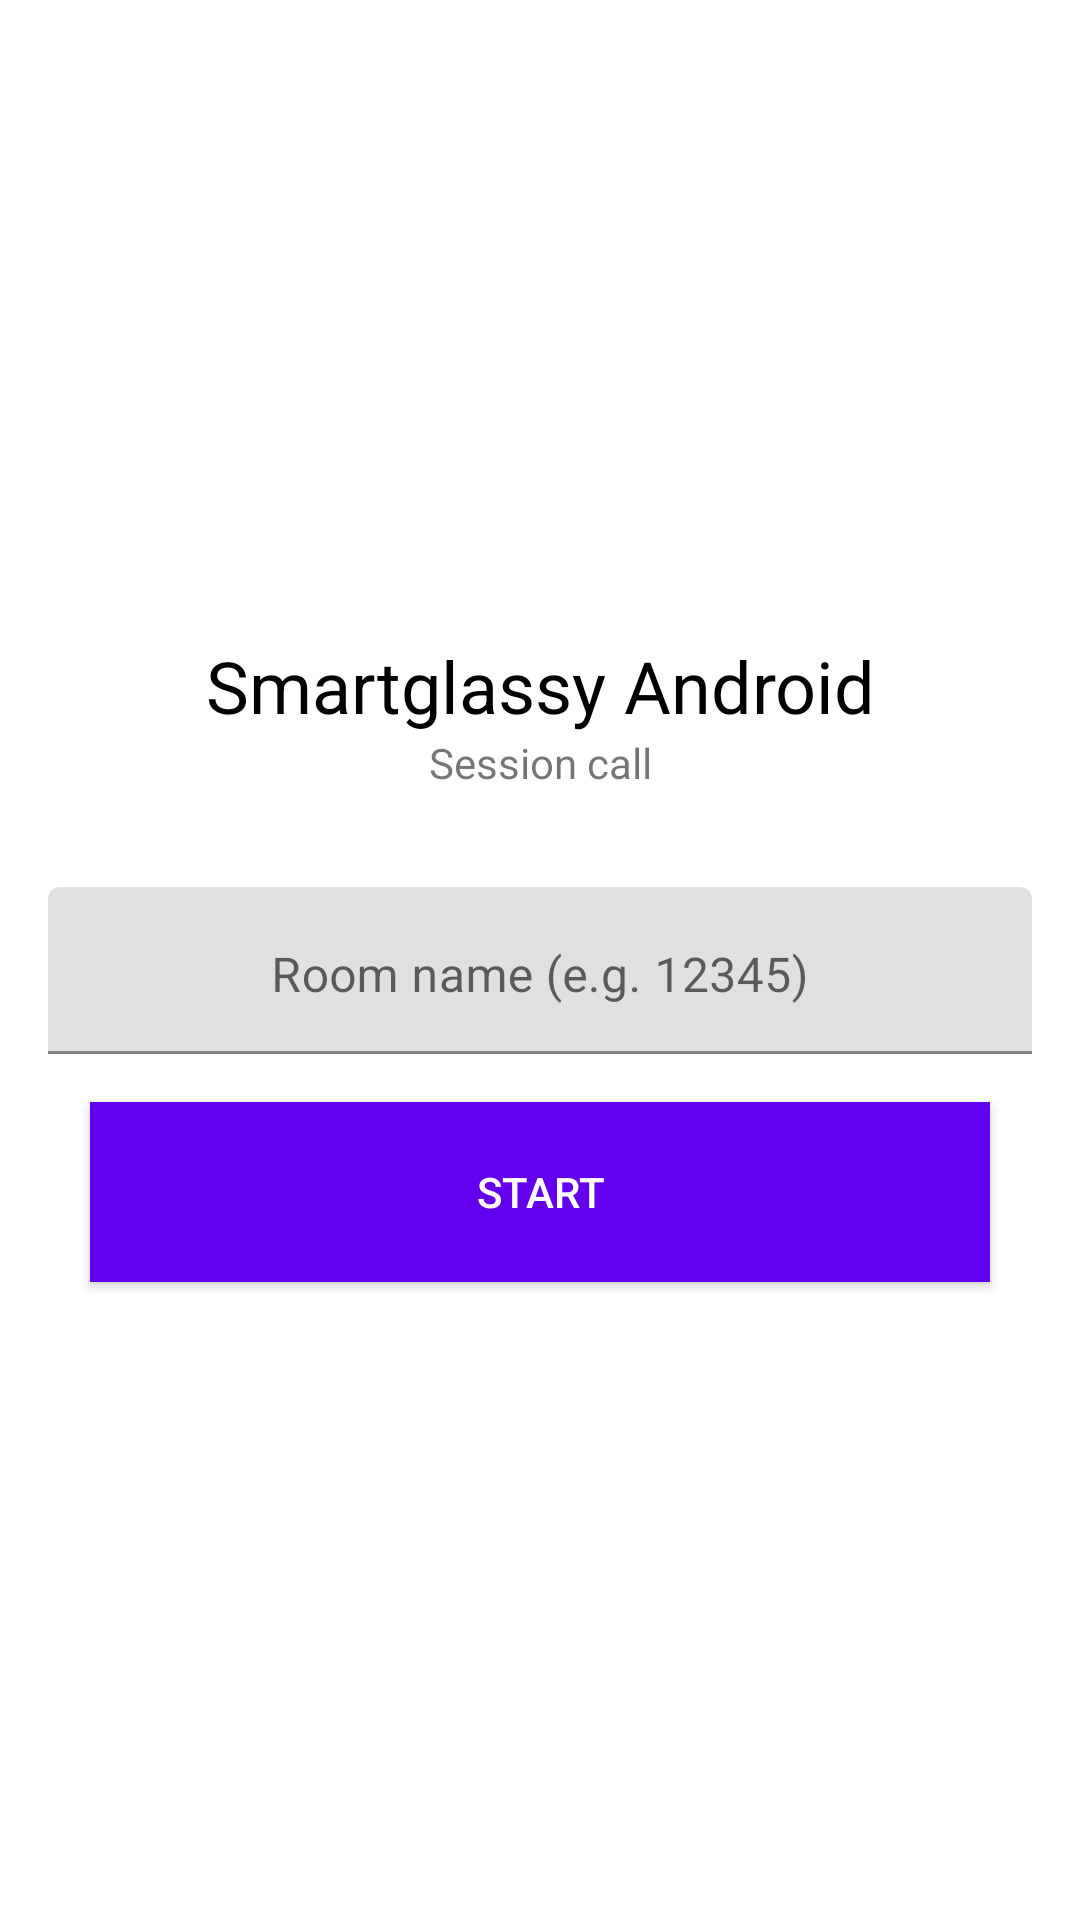

Write the Android layout XML for this screen, with the resource values it uses.
<!-- AndroidManifest.xml: application theme Theme.SmartglassyAndroidApp -->
<!-- res/layout/activity_main.xml -->
<?xml version="1.0" encoding="utf-8"?>
<LinearLayout xmlns:android="http://schemas.android.com/apk/res/android"
    android:layout_width="match_parent"
    android:layout_height="match_parent"
    android:layout_margin="@dimen/default_margin"
    android:gravity="center"
    android:orientation="vertical">

    <TextView
        android:id="@+id/tv_main_title"
        android:layout_width="match_parent"
        android:layout_height="wrap_content"
        android:gravity="center"
        android:text="@string/act_main_title"
        android:textAppearance="@style/TextAppearance.AppCompat.Large"
        android:textColor="@android:color/black"
        android:textSize="24sp" />

    <TextView
        android:id="@+id/tv_main_subtitle"
        android:layout_width="match_parent"
        android:layout_height="wrap_content"
        android:layout_marginBottom="16dp"
        android:text="@string/act_main_subtitle"
        android:textAlignment="center" />

    <com.google.android.material.textfield.TextInputLayout
        android:layout_width="match_parent"
        android:layout_height="wrap_content">

        <com.google.android.material.textfield.TextInputEditText
            android:id="@+id/et_room"
            android:layout_width="match_parent"
            android:layout_height="wrap_content"
            android:layout_margin="16dp"
            android:hint="@string/act_main_room_name"
            android:singleLine="true"
            android:textAlignment="center"
            android:gravity="center_horizontal"
            android:focusable="true"
            android:focusableInTouchMode="true" />
    </com.google.android.material.textfield.TextInputLayout>

    <Button
        android:id="@+id/btn_start"
        style="@android:style/Widget.DeviceDefault.Light.Button.Toggle"
        android:layout_width="300dp"
        android:layout_height="60dp"
        android:background="@color/purple_500"
        android:focusable="true"
        android:focusableInTouchMode="true"
        android:text="@string/act_main_btn_start"
        android:textColor="@android:color/white" />
</LinearLayout>
<!-- resources referenced by this layout -->
<resources>
  <string name="act_main_btn_start">Start</string>
  <string name="act_main_room_name">Room name (e.g. 12345)</string>
  <string name="act_main_subtitle">Session call</string>
  <string name="act_main_title">Smartglassy Android</string>
  <style name="Theme.SmartglassyAndroidApp" parent="Theme.MaterialComponents.DayNight.DarkActionBar">
          
          <item name="colorPrimary">@color/purple_500</item>
          <item name="colorPrimaryVariant">@color/purple_700</item>
          <item name="colorOnPrimary">@color/white</item>
          
          <item name="colorSecondary">@color/teal_200</item>
          <item name="colorSecondaryVariant">@color/teal_700</item>
          <item name="colorOnSecondary">@color/black</item>
          
          <item name="android:statusBarColor" tools:targetApi="l">?attr/colorPrimaryVariant</item>
          
      </style>
  <!-- not gathered from this repository: default colours our renderer supplied (Android Studio template values) -->
  <color name="purple_500">#FF6200EE</color>
  <color name="purple_700">#FF3700B3</color>
  <color name="teal_200">#FF03DAC5</color>
  <color name="teal_700">#FF018786</color>
  <color name="black">#FF000000</color>
  <color name="white">#FFFFFFFF</color>
</resources>
